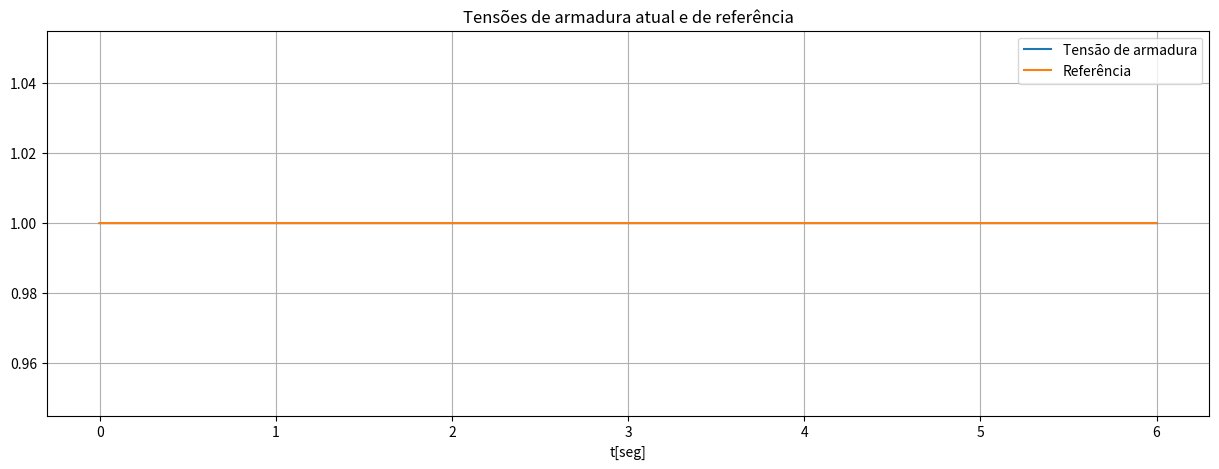
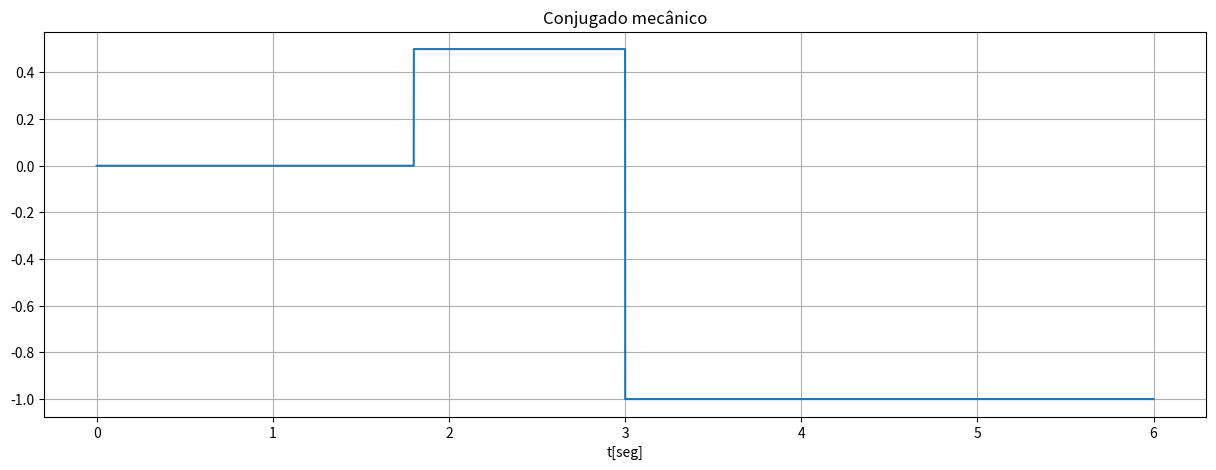
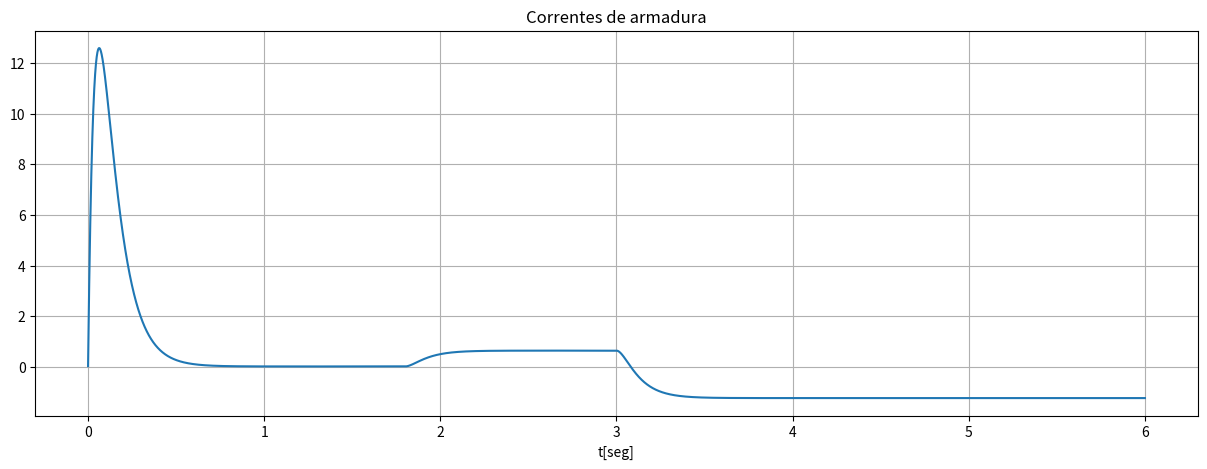
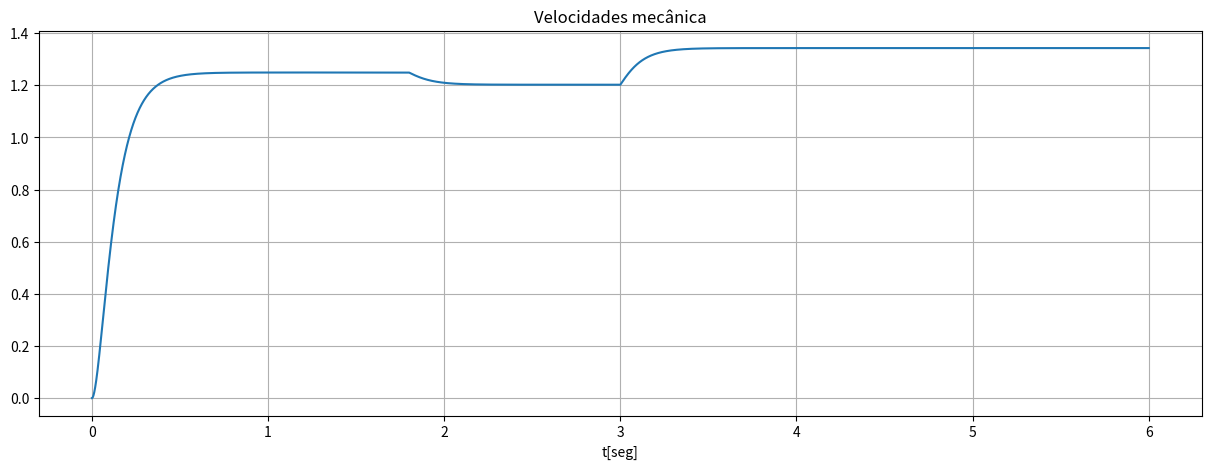
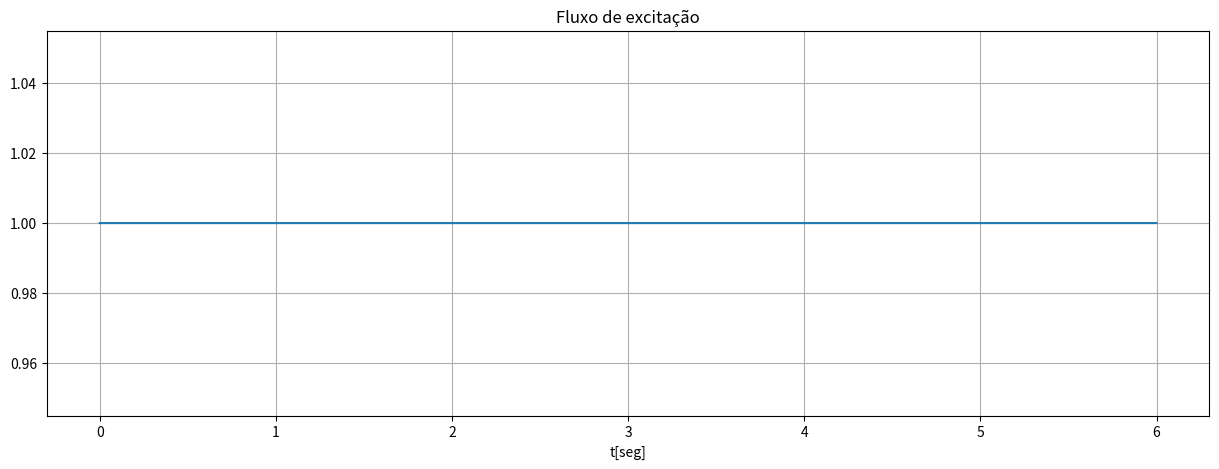
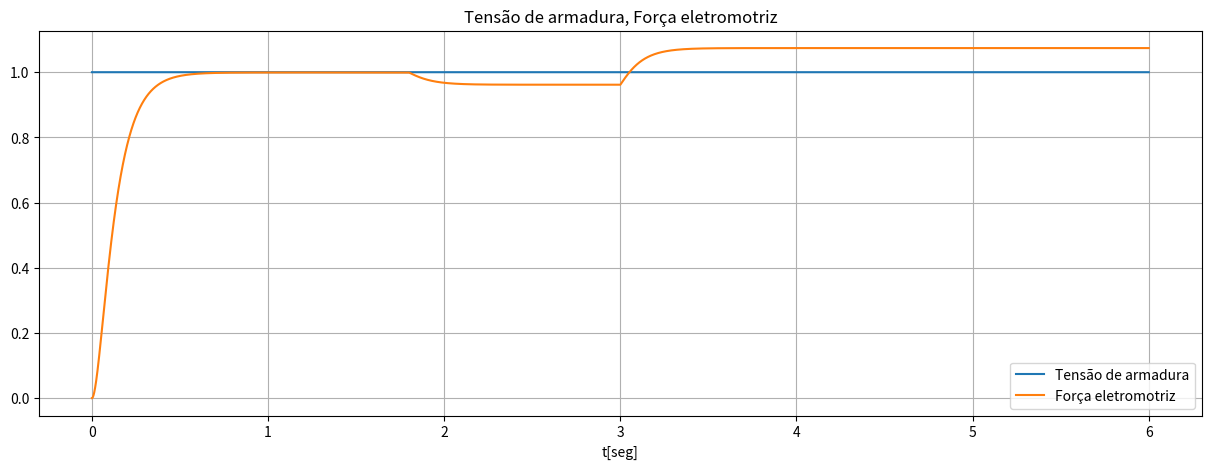
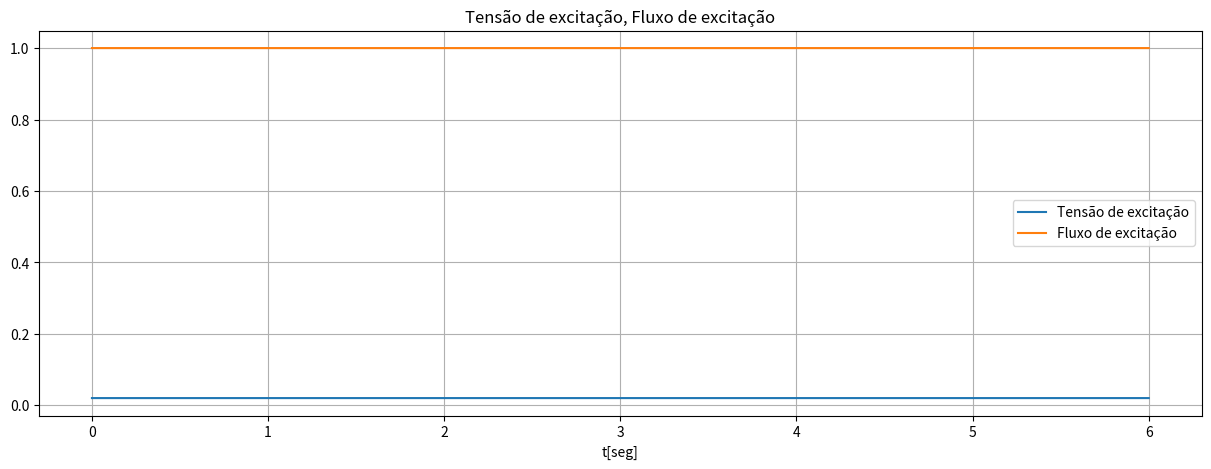
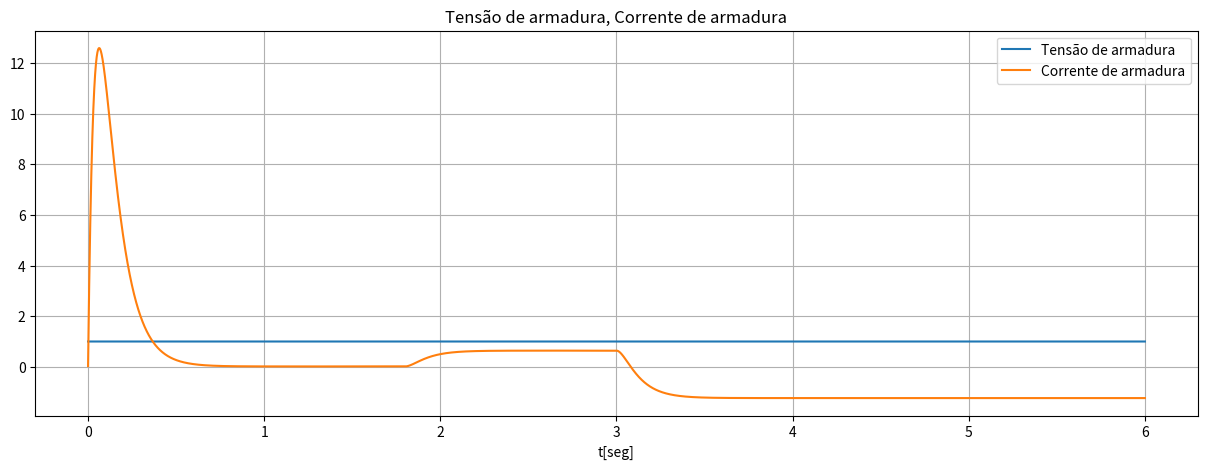
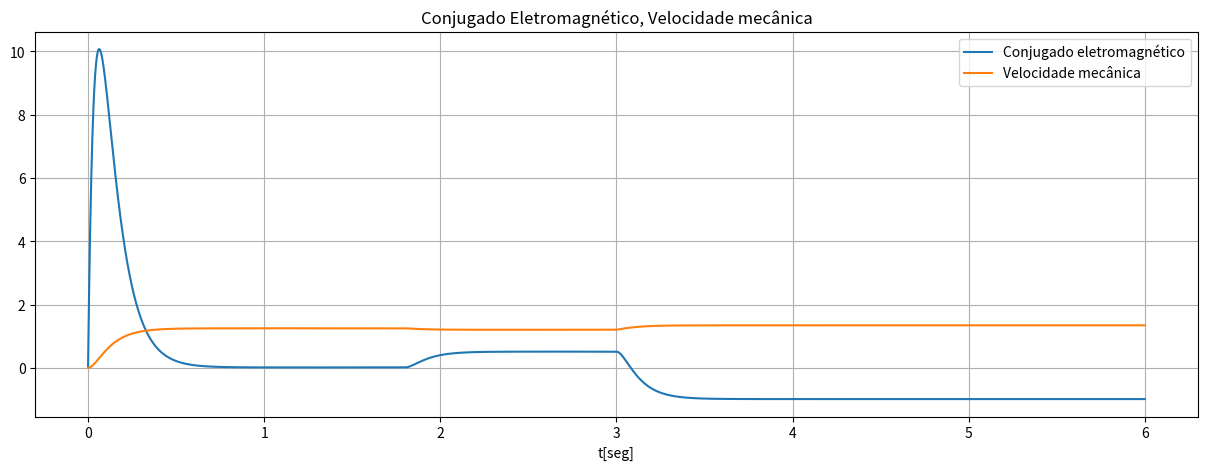
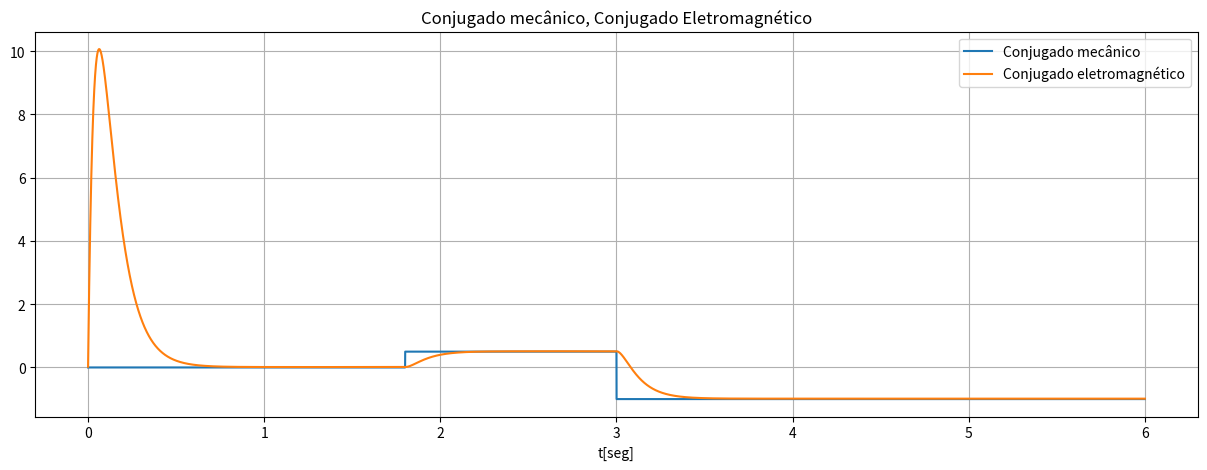
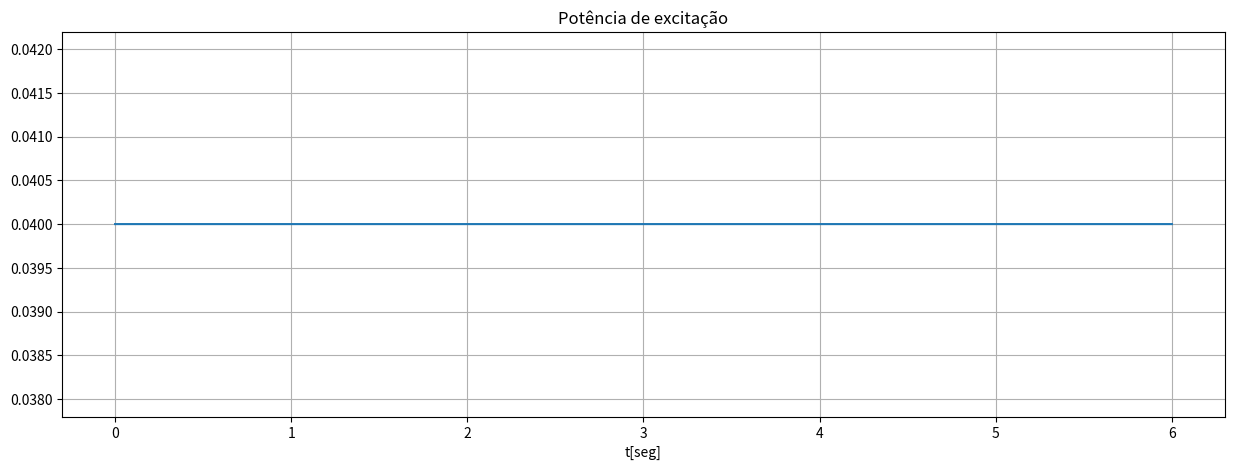

Source code (Python) for these figures, in order:
# Autor: Lucas Guilerme

# --------------------------------------------
# Simulação da máquina CC sem nenhum controle
# --------------------------------------------

import matplotlib.pyplot as plt
import numpy as np

t_max = 6.0
h = 5.0e-5
h_ctrl = h
npt = int(1.0e6) # numeros de pontos 
h_s = t_max/npt  # passo de calculo 
if(h_s < h):
    h_s = h
    npt = int(t_max/h_s)
    
fonte_ideal = 1
font_pr_ord = 0 # fonte primeira ordem

# Parâmetros do motor
ra = 0.06
la = 0.0018
ke = 0.8
fm = 0.01
jm = 1.5
re = 0.01
le = 0.5

# Constante de tempo
Te = le/re # constante de tempo de excitação
Ta = la/ra # constante de tempo de armadura
Tm = jm/fm # constante de tempo mecânica

Tv = 0.005 # aproximação de Ta/100

fe_nom = 1 # fluxo nominal de excitação

# Parametros analiticos - Não utilizados nessa versão
sa = -1/Ta
sm = -1/Tm
k1 = ke*fe_nom/la
k2 = -ke*fe_nom/jm
ka = ke*fe_nom/(ke*ke*fe_nom*fe_nom + ra*fm)
km = ra/(ke*ke*fe_nom*fe_nom + ra*fm)
polo1 = (sa + sm + np.sqrt((sa-sm)*(sa-sm) + 4*k1*k2))/2
polo2 = (sa + sm - np.sqrt((sa-sm)*(sa-sm) + 4*k1*k2))/2
T1 = -1/polo1  # constante de tempo dominante
T2 = -1/polo2  # constante de tempo rápida

# Condições  de controle
ve_nom = fe_nom/Te # Tensao nominal
va_ref = 1
wm_ref = 1

# Condições iniciais 
t  = 0
va = 0
ve = 0.
ia = 0
ie = fe_nom/le
fe = 0
wm = 0
cm = 0

# vetores para armazenamento
Va_s = np.zeros(npt)
Ve_s = np.zeros(npt)
Cm_s = np.zeros(npt)
Ie_s = np.zeros(npt)
Fe_s = np.zeros(npt)
Ia_s = np.zeros(npt)
Wm_s = np.zeros(npt)
Ce_s = np.zeros(npt)
Ea_s = np.zeros(npt)
T_s  = np.zeros(npt)
Va_ref_s = np.zeros(npt)
Ia_ref_s = np.zeros(npt)
Wm_ref_s = np.zeros(npt)
Pa_s = np.zeros(npt)
Pe_s = np.zeros(npt)

# Contadores
s = 0
t_s = 0

while t <= t_max and s < npt:
    t = t + h

    # Fonte de alimentação
    # ======================
    ve = ve_nom
    va_ref = 1

    if(fonte_ideal == 1):
        va = va_ref
    if(font_pr_ord == 1):
        dev_va = (va_ref - va)/Tv
        va = va + dev_va*h

    # Conjugado mecânico
    # ====================
    if(t < 0.3*t_max):
        cm = 0
    elif( 0.3*t_max < t < 0.5*t_max):
        cm = 0.5
    else:
        cm = -1
    # Maquina CC
    # ======================
    
    # Modelo eletrico de excitação
    dev_ie = (ve - re*ie)/le
    ie = ie + dev_ie*h
    fe = le*ie

    # Modelo eletrico de armadura
    ea = ke*fe*wm
    dev_ia = (va - ra*ia - ea)/la
    ia = ia + dev_ia*h

    ce = ke*fe*ia # Conjugado eletromagnético

    # Modelo mecânico
    dev_wm = (ce - cm - fm*wm)/jm
    wm = wm + dev_wm*h

    # Potencia da maquina 
    pe = ve*ie

    # Visualização - Amostragem
    if( t >= t_s):
        Va_s[s] = va
        Ve_s[s] = ve
        Cm_s[s] = cm
        Ie_s[s] = ie
        Fe_s[s] = fe
        Ia_s[s] = ia
        Wm_s[s] = wm
        Ce_s[s] = ce
        Ea_s[s] = ea
        Va_ref_s[s] = va_ref
        Wm_ref_s[s] = wm_ref
        Pe_s[s] = pe
        T_s[s] = t

        s+=1
        t_s += h_s

plt.figure(1, figsize=(15, 5))
plt.plot(T_s, Va_s, label='Tensão de armadura')
plt.plot(T_s, Va_ref_s, label='Referência')
plt.grid(True)
plt.title('Tensões de armadura atual e de referência')
plt.xlabel('t[seg]')
plt.legend()
plt.show()

plt.figure(2, figsize=(15, 5))
plt.plot(T_s, Cm_s)
plt.grid(True)
plt.title('Conjugado mecânico')
plt.xlabel('t[seg]')
plt.show()

plt.figure(3, figsize=(15, 5))
plt.plot(T_s, Ia_s)
plt.grid(True)
plt.title('Correntes de armadura')
plt.xlabel('t[seg]')
plt.show()

plt.figure(4, figsize=(15, 5))
plt.plot(T_s, Wm_s)
plt.grid(True)
plt.title('Velocidades mecânica')
plt.xlabel('t[seg]')
plt.show()

plt.figure(5, figsize=(15, 5))
plt.plot(T_s, Fe_s)
plt.grid(True)
plt.title('Fluxo de excitação')
plt.xlabel('t[seg]')
plt.show()

plt.figure(6, figsize=(15, 5))
plt.plot(T_s, Va_s, label='Tensão de armadura')
plt.plot(T_s, Ea_s, label='Força eletromotriz')
plt.grid(True)
plt.title('Tensão de armadura, Força eletromotriz')
plt.xlabel('t[seg]')
plt.legend()
plt.show()

plt.figure(7, figsize=(15, 5))
plt.plot(T_s, Ve_s, label='Tensão de excitação')
plt.plot(T_s, Fe_s, label='Fluxo de excitação')
plt.grid(True)
plt.title('Tensão de excitação, Fluxo de excitação')
plt.xlabel('t[seg]')
plt.legend()
plt.show()

plt.figure(8, figsize=(15, 5))
plt.plot(T_s, Va_s, label='Tensão de armadura')
plt.plot(T_s, Ia_s, label='Corrente de armadura')
plt.grid(True)
plt.title('Tensão de armadura, Corrente de armadura')
plt.xlabel('t[seg]')
plt.legend()
plt.show()

plt.figure(9, figsize=(15, 5))
plt.plot(T_s, Ce_s, label='Conjugado eletromagnético')
plt.plot(T_s, Wm_s, label='Velocidade mecânica')
plt.grid(True)
plt.title('Conjugado Eletromagnético, Velocidade mecânica')
plt.xlabel('t[seg]')
plt.legend()
plt.show()

plt.figure(10, figsize=(15, 5))
plt.plot(T_s, Cm_s, label='Conjugado mecânico')
plt.plot(T_s, Ce_s, label='Conjugado eletromagnético')
plt.grid(True)
plt.title('Conjugado mecânico, Conjugado Eletromagnético')
plt.xlabel('t[seg]')
plt.legend()
plt.show()

plt.figure(11, figsize=(15, 5))
plt.plot(T_s, Pe_s)
plt.grid(True)
plt.title('Potência de excitação')
plt.xlabel('t[seg]')
plt.show()